Run: headless pygame with SDL's dummy video driver; simulated clock (each Clock.tick advances the game by its frame time, no real sleeping); random seed 0; keys injected as events and as key.get_pressed() state; no mouse input.
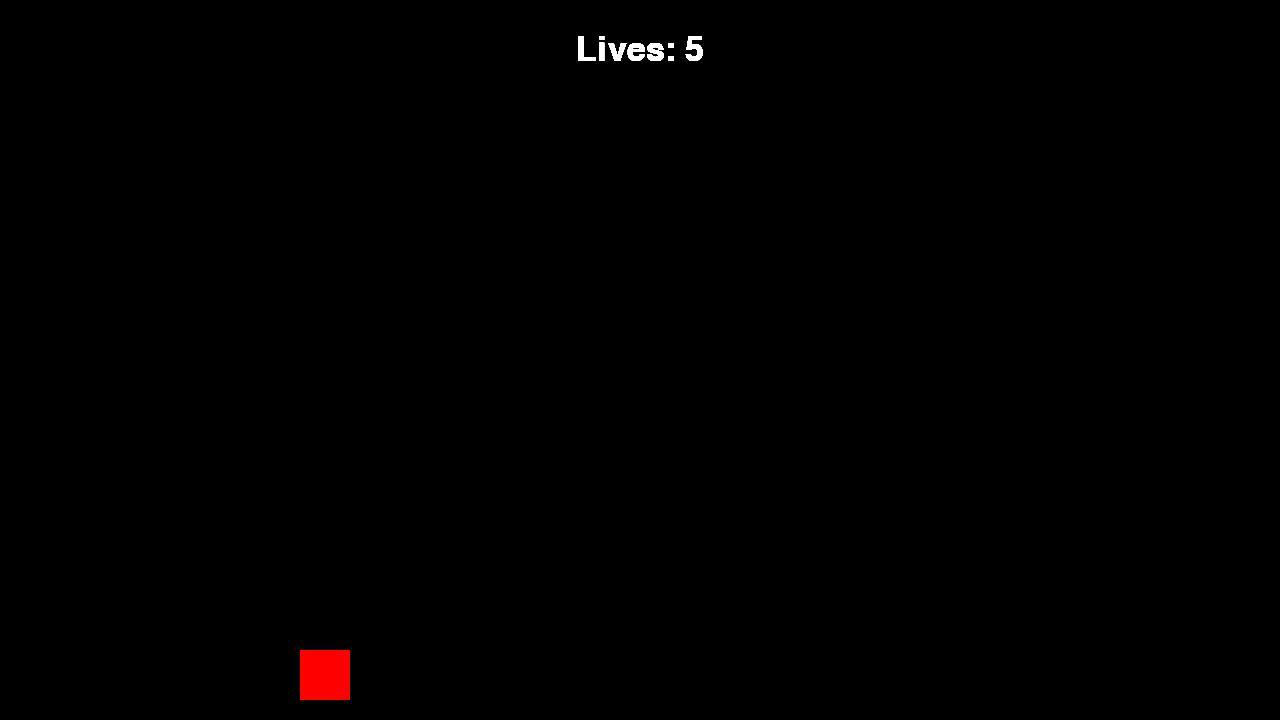
Frame 1 of 4 · flips 1–60 · no input
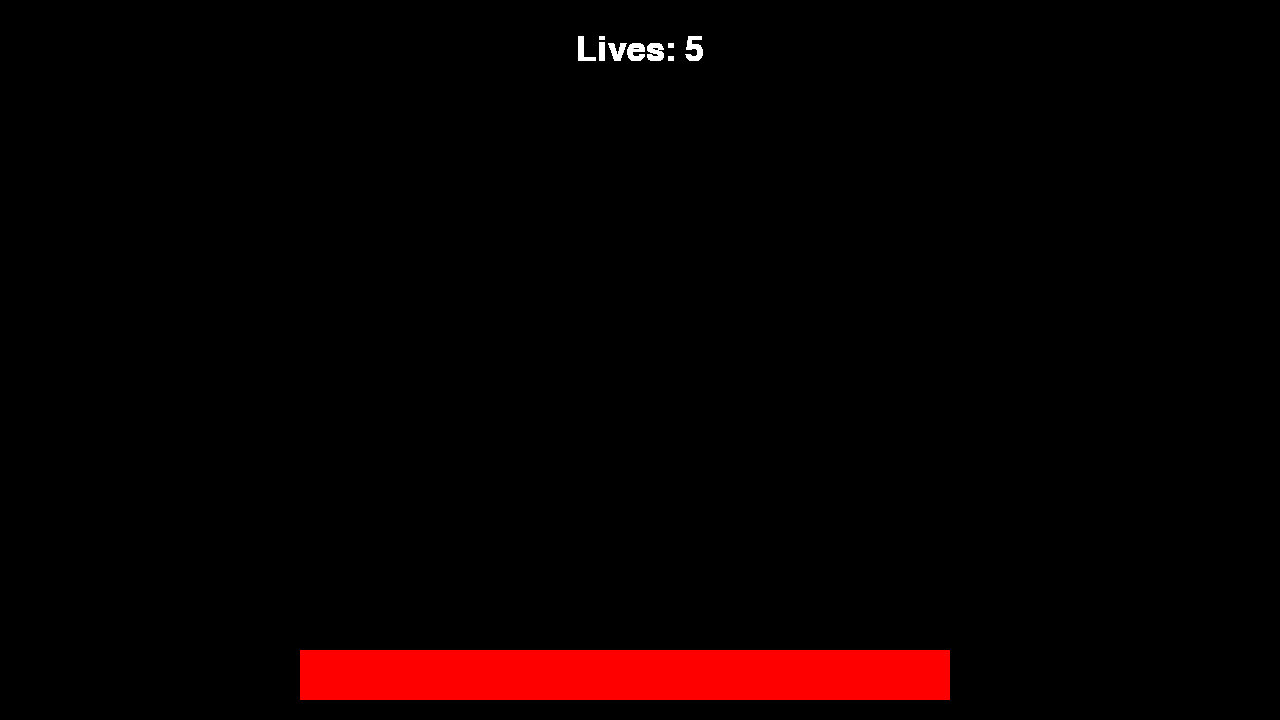
Frame 2 of 4 · flips 61–180 · tapped SPACE, RETURN · held RIGHT (→), D
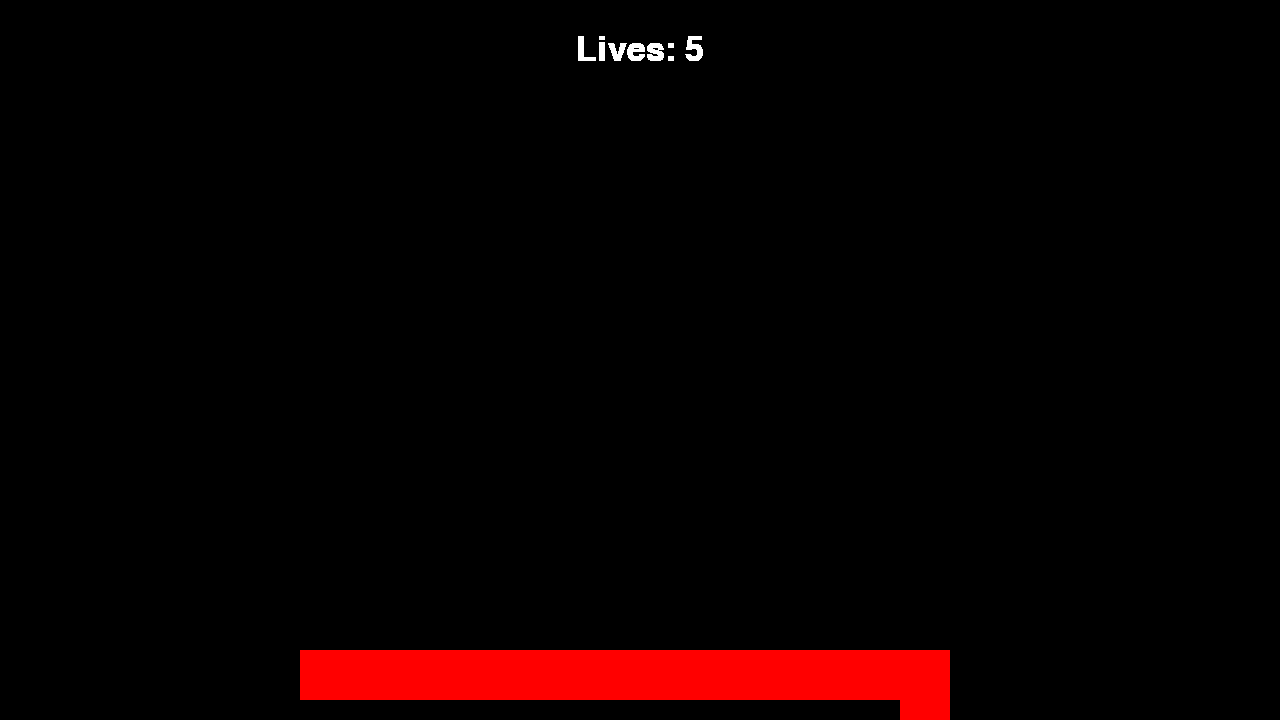
Frame 3 of 4 · flips 181–300 · held DOWN (↓), S
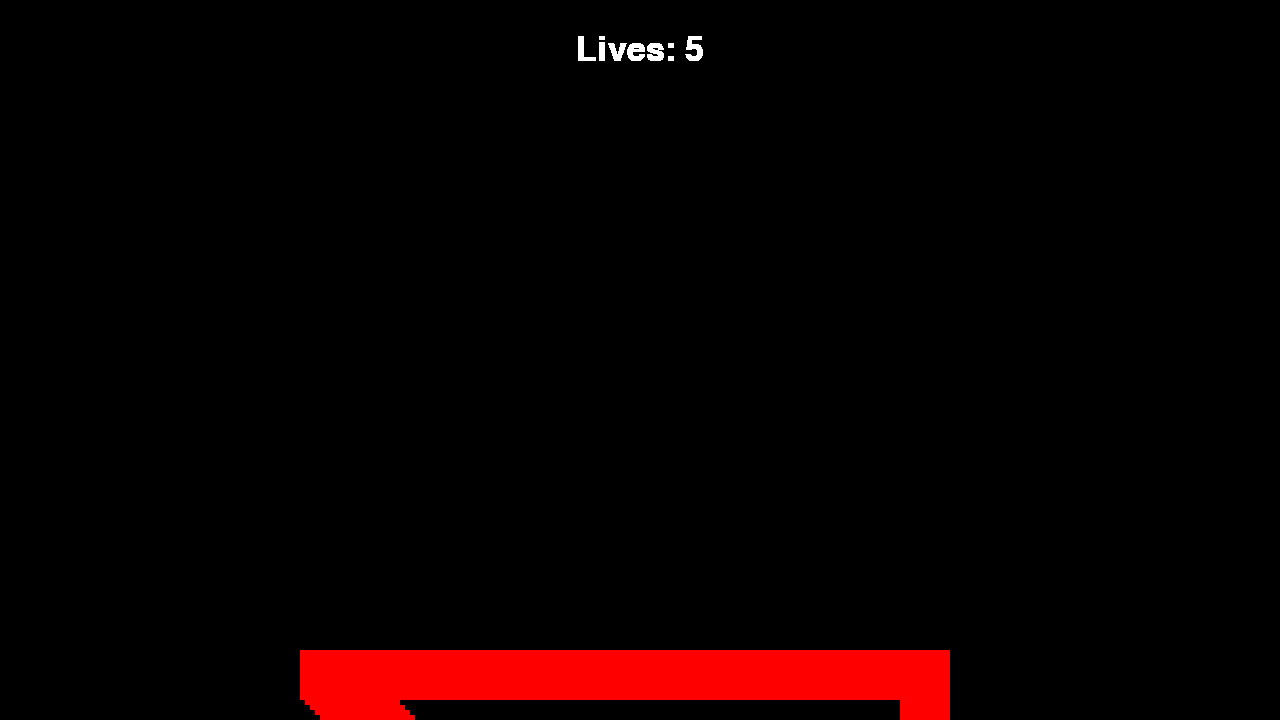
Frame 4 of 4 · flips 301–420 · held LEFT (←), A, UP (↑), W

The pygame program that drew these frames:

import os
import sys
import time
import random
import pygame

pygame.font.init()

width, height = 1280, 720
screen = pygame.display.set_mode((width, height))
pygame.display.set_caption('SpaceShooter')


# classes
class Ship:
    def __init__(self, x, y, health=100):
        self.x = x
        self.y = y
        self.health = health
        self.ship_img = None
        self.laser_img = None
        self.laser = []
        self.cool_down_counter = 0

    def draw(self, window):
        pygame.draw.rect(window, (255, 0, 0), (self.x, self.y, 50, 50))


# load assets

def main():
    run = True
    fps = 60
    lives = 5
    main_font = pygame.font.SysFont('comicsans', 50)
    player_velocity = 5

    ship = Ship(300, 650)

    clock = pygame.time.Clock()

    def redraw_window():
        # screen.blit(background,(0,0))
        # draw lives
        lives_label = main_font.render(f'Lives: {lives}', 1, (255, 255, 255))
        screen.blit(lives_label, lives_label.get_rect(center=(width // 2, 50)))

        ship.draw(screen)

        pygame.display.update()

    while run:
        clock.tick(fps)
        redraw_window()

        for event in pygame.event.get():
            if event.type == pygame.QUIT:
                run = False

        keys = pygame.key.get_pressed()
        if keys[pygame.K_a]:
            ship.x -= player_velocity
        if keys[pygame.K_d]:
            ship.x += player_velocity
        if keys[pygame.K_w]:
            ship.y -= player_velocity
        if keys[pygame.K_s]:
            ship.y += player_velocity


main()
